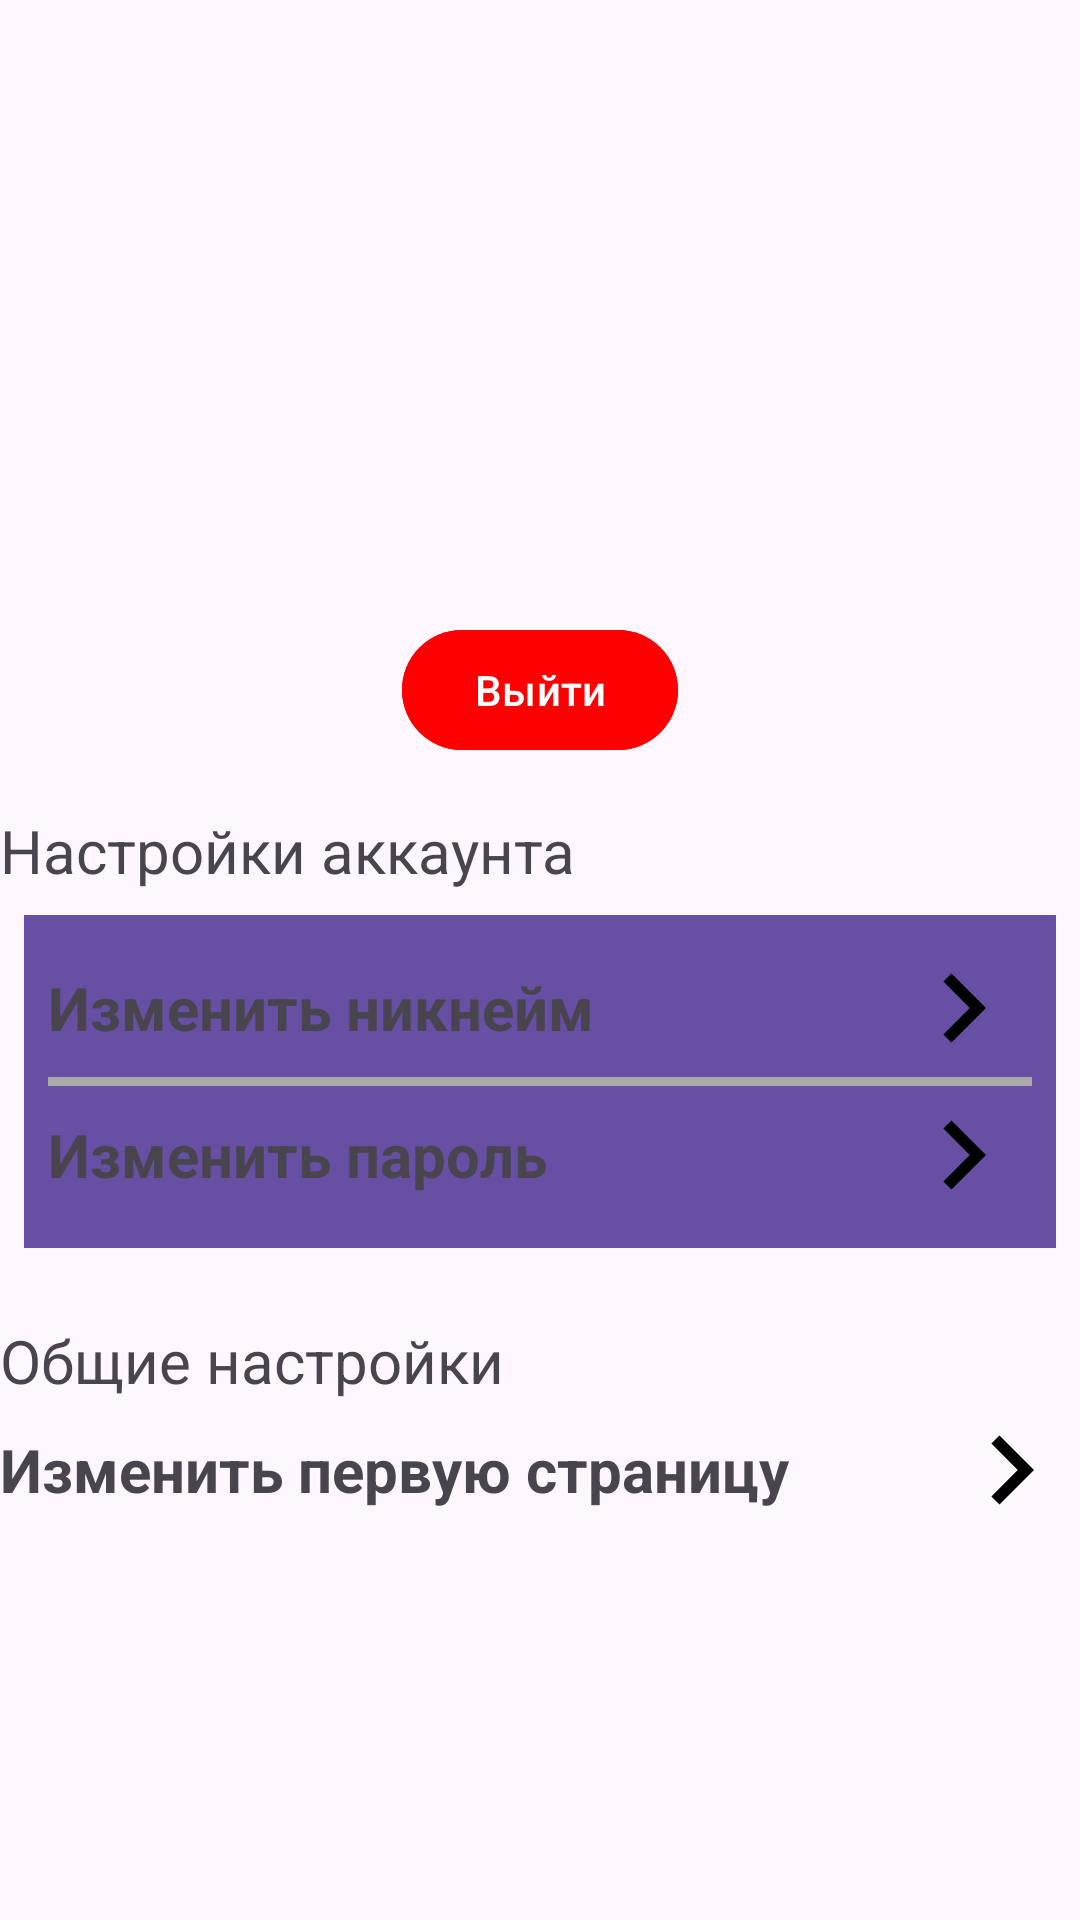

This screen was rendered from an Android layout file. Write that file and the resources it references.
<!-- AndroidManifest.xml: application theme Theme.Queue -->
<!-- res/layout/fragment_settings.xml -->
<?xml version="1.0" encoding="utf-8"?>
<LinearLayout xmlns:android="http://schemas.android.com/apk/res/android"
    xmlns:tools="http://schemas.android.com/tools"
    xmlns:app="http://schemas.android.com/apk/res-auto"
    android:layout_width="match_parent"
    android:layout_height="match_parent"
    android:orientation="vertical"
    android:layout_margin="@dimen/margin_medium"
    tools:context=".ui.fragments.SettingsFragment">

    <com.google.android.material.imageview.ShapeableImageView
        android:id="@+id/account_image"
        android:layout_width="160dp"
        android:layout_height="160dp"
        android:src="@drawable/no_photo"
        android:layout_gravity="center"
        app:shapeAppearanceOverlay="@style/ImageView.Round" />

    <TextView
        android:id="@+id/nickname_textview"
        app:layout_constraintTop_toTopOf="parent"
        tools:text="Тестовое имя"
        android:gravity="center"
        android:textSize="@dimen/text_size_large"
        android:layout_width="match_parent"
        android:layout_height="wrap_content"/>

    <TextView
        android:id="@+id/email_textview"
        tools:text="Почта"
        android:gravity="center"
        android:layout_width="match_parent"
        android:layout_height="wrap_content"/>

    <com.google.android.material.button.MaterialButton
        android:id="@+id/sign_out_button"
        android:layout_gravity="center"
        android:text="Выйти"
        android:backgroundTint="@color/red"
        android:layout_width="wrap_content"
        android:layout_height="wrap_content"/>
    
    <TextView
        android:id="@+id/text_acc_settings"
        android:layout_width="wrap_content"
        android:layout_height="wrap_content"
        android:layout_marginTop="@dimen/margin_medium"
        android:text="Настройки аккаунта"
        android:textSize="@dimen/text_size_large" />

    <LinearLayout
        android:padding="@dimen/margin_small"
        android:background="?attr/colorPrimary"
        android:layout_margin="@dimen/margin_small"
        android:orientation="vertical"
        android:layout_width="match_parent"
        android:layout_height="wrap_content">

    <TextView
        android:id="@+id/change_nickname_button"
        android:text="Изменить никнейм"
        android:textSize="@dimen/text_size_large"
        android:clickable="true"
        android:focusable="true"
        android:textStyle="bold"
        android:gravity="center_vertical"
        android:background="?android:selectableItemBackground"
        app:drawableEndCompat="@drawable/arrow_right"
        android:layout_width="match_parent"
        android:layout_height="wrap_content"/>


    <View
        android:layout_gravity="center"
        android:background="@android:color/darker_gray"
        android:layout_width="match_parent"
        android:layout_height="3dp"/>

    <TextView
        android:id="@+id/change_password_button"
        android:text="Изменить пароль"
        android:textSize="@dimen/text_size_large"
        android:clickable="true"
        android:focusable="true"
        android:textStyle="bold"
        android:gravity="center_vertical"
        android:background="?android:selectableItemBackground"
        app:drawableEndCompat="@drawable/arrow_right"
        android:layout_width="match_parent"
        android:layout_height="wrap_content"/>
    </LinearLayout>

    <TextView
        android:id="@+id/common_settings_text"
        android:layout_width="wrap_content"
        android:layout_height="wrap_content"
        android:layout_marginTop="@dimen/margin_medium"
        android:text="Общие настройки"
        android:textSize="@dimen/text_size_large" />

    <TextView
        android:id="@+id/change_first_page_button"
        android:text="Изменить первую страницу"
        android:textSize="@dimen/text_size_large"
        android:clickable="true"
        android:focusable="true"
        android:textStyle="bold"
        android:gravity="center_vertical"
        android:background="?android:selectableItemBackground"
        app:drawableEndCompat="@drawable/arrow_right"
        android:layout_width="match_parent"
        android:layout_height="wrap_content"/>

</LinearLayout>
<!-- resources referenced by this layout -->
<resources>
  <color name="red">#FF0000</color>
  <dimen name="margin_medium">16dp</dimen>
  <dimen name="margin_small">8dp</dimen>
  <dimen name="text_size_large">20sp</dimen>
  <!-- drawable arrow_right (drawable) -->
  <vector android:autoMirrored="true" android:height="46dp"
      android:tint="#000000" android:viewportHeight="24"
      android:viewportWidth="24" android:width="46dp" xmlns:android="http://schemas.android.com/apk/res/android">
      <path android:fillColor="@android:color/white" android:pathData="M8.59,16.59L13.17,12 8.59,7.41 10,6l6,6 -6,6 -1.41,-1.41z"/>
  </vector>
  <style name="ImageView.Round" parent="">
          <item name="cornerSize">50%</item>
      </style>
  <style name="Theme.Queue" parent="Theme.Material3.Light.NoActionBar">
      </style>
</resources>
